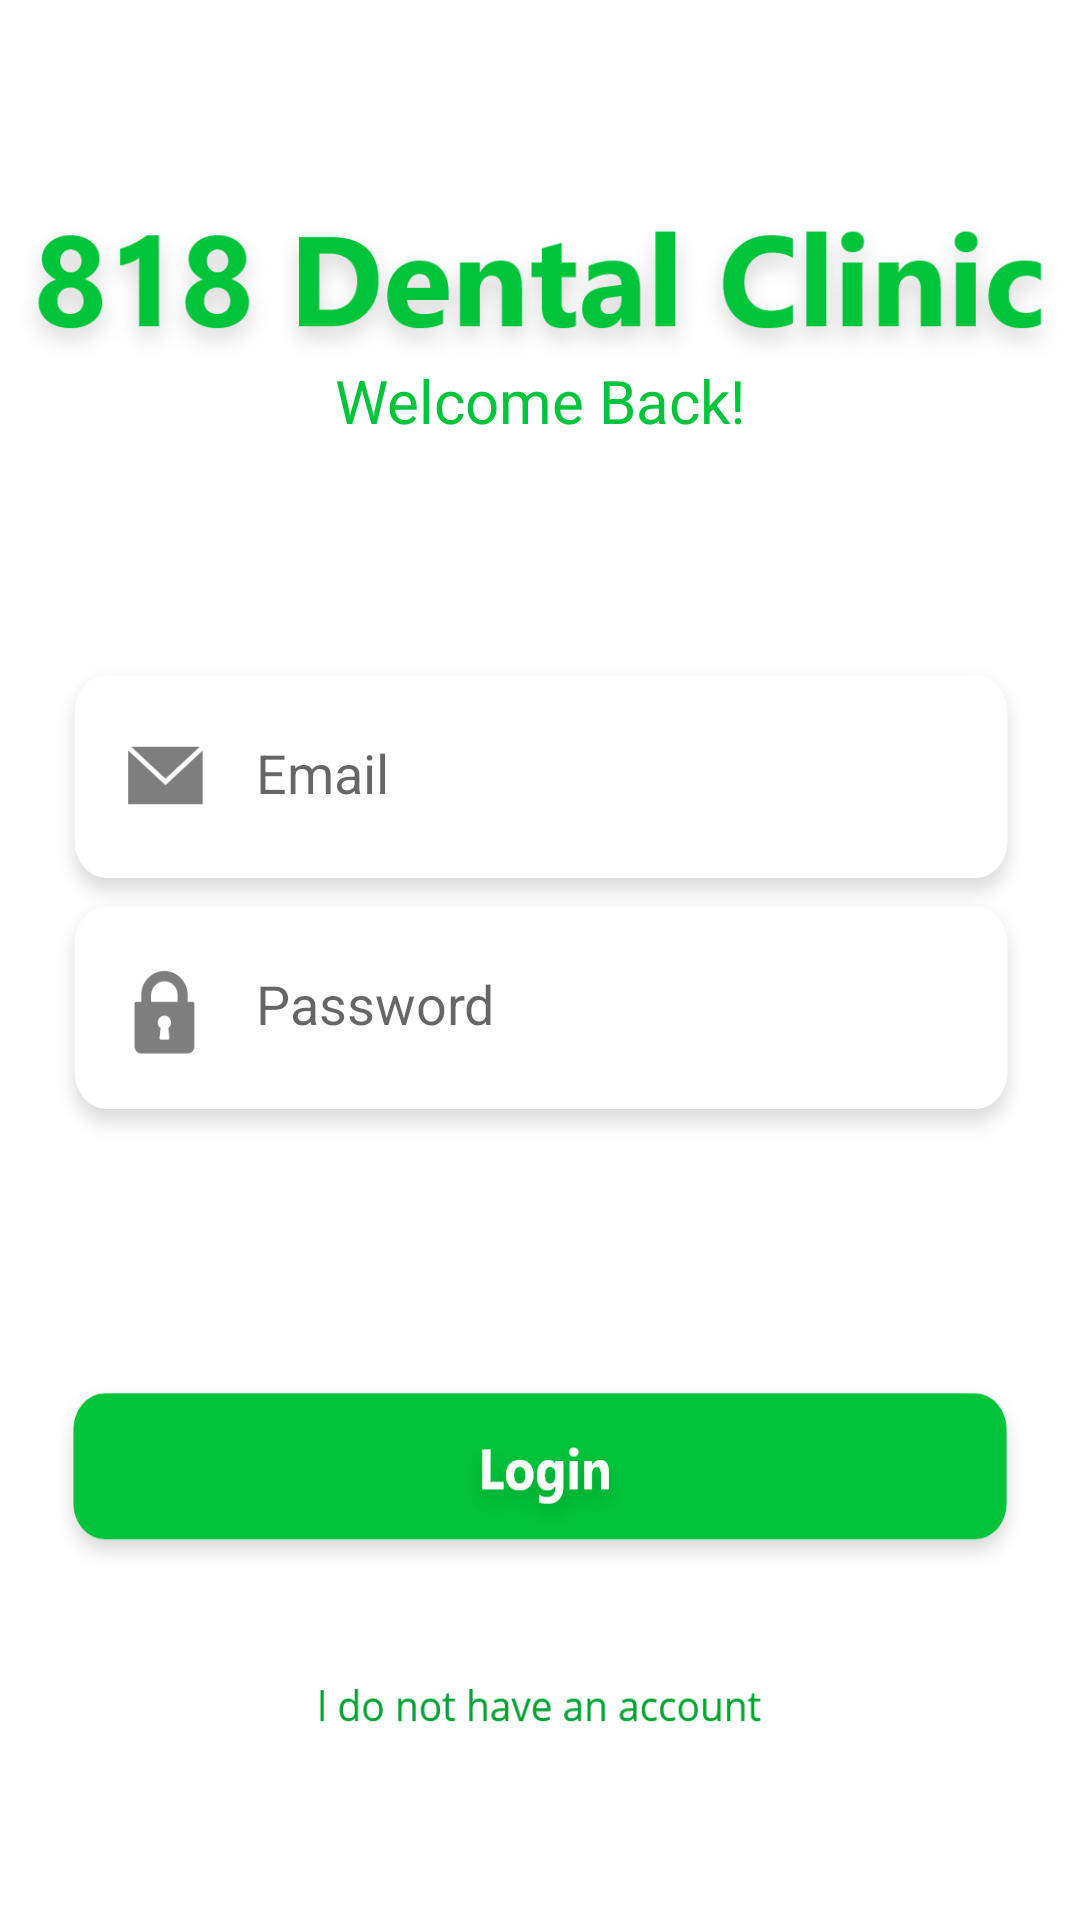

Android layout source for this screen:
<!-- AndroidManifest.xml: application theme AppTheme -->
<!-- res/layout/patient_login_page.xml -->
<?xml version="1.0" encoding="utf-8"?>
<androidx.constraintlayout.widget.ConstraintLayout
    xmlns:android="http://schemas.android.com/apk/res/android"
    xmlns:app="http://schemas.android.com/apk/res-auto"
    xmlns:tools="http://schemas.android.com/tools"
    android:layout_width="match_parent"
    android:layout_height="match_parent"
    tools:context=".PatientLoginPage">

    <Button
        android:id="@+id/patient_back_button"
        android:layout_width="33dp"
        android:layout_height="30dp"
        android:background="@drawable/back_arrow_button"
        app:layout_constraintBottom_toBottomOf="parent"
        app:layout_constraintEnd_toEndOf="parent"
        app:layout_constraintHorizontal_bias="0.06"
        app:layout_constraintStart_toStartOf="parent"
        app:layout_constraintTop_toTopOf="parent"
        app:layout_constraintVertical_bias="0.04000002" />

    <EditText
        android:id="@+id/patient_name"
        android:layout_width="330dp"
        android:layout_height="90dp"
        android:background="@drawable/username_textbox"
        android:ems="10"
        android:hint="Email"
        android:inputType="textPersonName"
        android:paddingLeft="70dp"
        android:paddingBottom="10dp"
        app:layout_constraintBottom_toBottomOf="parent"
        app:layout_constraintEnd_toEndOf="parent"
        app:layout_constraintHorizontal_bias="0.506"
        app:layout_constraintStart_toStartOf="parent"
        app:layout_constraintTop_toTopOf="parent"
        app:layout_constraintVertical_bias="0.396" />

    <EditText
        android:id="@+id/patient_pass"
        android:layout_width="330dp"
        android:layout_height="90dp"
        android:background="@drawable/password_textbox"
        android:ems="10"
        android:hint="Password"
        android:inputType="textPassword"
        android:paddingLeft="70dp"
        android:paddingBottom="10dp"
        app:layout_constraintBottom_toBottomOf="parent"
        app:layout_constraintEnd_toEndOf="parent"
        app:layout_constraintHorizontal_bias="0.506"
        app:layout_constraintStart_toStartOf="parent"
        app:layout_constraintTop_toTopOf="parent"
        app:layout_constraintVertical_bias="0.536" />

    <Button
        android:id="@+id/patient_login"
        android:layout_width="330dp"
        android:layout_height="70dp"
        android:background="@drawable/login_button_main"
        app:layout_constraintBottom_toTopOf="@+id/progressBar_patientLogin"
        app:layout_constraintEnd_toEndOf="parent"
        app:layout_constraintStart_toStartOf="parent"
        app:layout_constraintTop_toTopOf="parent"
        app:layout_constraintVertical_bias="0.901" />

    <Button
        android:id="@+id/patient_create"
        android:layout_width="150dp"
        android:layout_height="20dp"
        android:background="@drawable/create_account"
        app:layout_constraintBottom_toBottomOf="parent"
        app:layout_constraintEnd_toEndOf="parent"
        app:layout_constraintHorizontal_bias="0.498"
        app:layout_constraintStart_toStartOf="parent"
        app:layout_constraintTop_toTopOf="parent"
        app:layout_constraintVertical_bias="0.9" />

    <ProgressBar
        android:id="@+id/progressBar_patientLogin"
        style="?android:attr/progressBarStyle"
        android:layout_width="wrap_content"
        android:layout_height="wrap_content"
        android:visibility="invisible"
        app:layout_constraintBottom_toBottomOf="parent"
        app:layout_constraintEnd_toEndOf="parent"
        app:layout_constraintHorizontal_bias="0.498"
        app:layout_constraintStart_toStartOf="parent"
        app:layout_constraintTop_toTopOf="parent"
        app:layout_constraintVertical_bias="0.976" />

    <ImageView
        android:id="@+id/imageView2"
        android:layout_width="360dp"
        android:layout_height="130dp"
        app:layout_constraintBottom_toBottomOf="parent"
        app:layout_constraintEnd_toEndOf="parent"
        app:layout_constraintHorizontal_bias="0.49"
        app:layout_constraintStart_toStartOf="parent"
        app:layout_constraintTop_toTopOf="parent"
        app:layout_constraintVertical_bias="0.059"
        app:srcCompat="@drawable/dental_clinic_name" />

    <TextView
        android:id="@+id/textView2"
        android:layout_width="wrap_content"
        android:layout_height="wrap_content"
        android:text="Welcome Back!"
        android:textColor="#00C43A"
        android:textSize="20sp"
        app:layout_constraintBottom_toBottomOf="parent"
        app:layout_constraintEnd_toEndOf="parent"
        app:layout_constraintStart_toStartOf="parent"
        app:layout_constraintTop_toTopOf="parent"
        app:layout_constraintVertical_bias="0.196" />

</androidx.constraintlayout.widget.ConstraintLayout>
<!-- resources referenced by this layout -->
<resources>
  <!-- drawable create_account: png bitmap (drawable, 16004 bytes) -->
  <!-- drawable dental_clinic_name: png bitmap (drawable, 51710 bytes) -->
  <!-- drawable login_button_main: png bitmap (drawable, 19355 bytes) -->
  <!-- drawable password_textbox: png bitmap (drawable, 15303 bytes) -->
  <!-- drawable username_textbox: png bitmap (drawable, 15853 bytes) -->
</resources>
